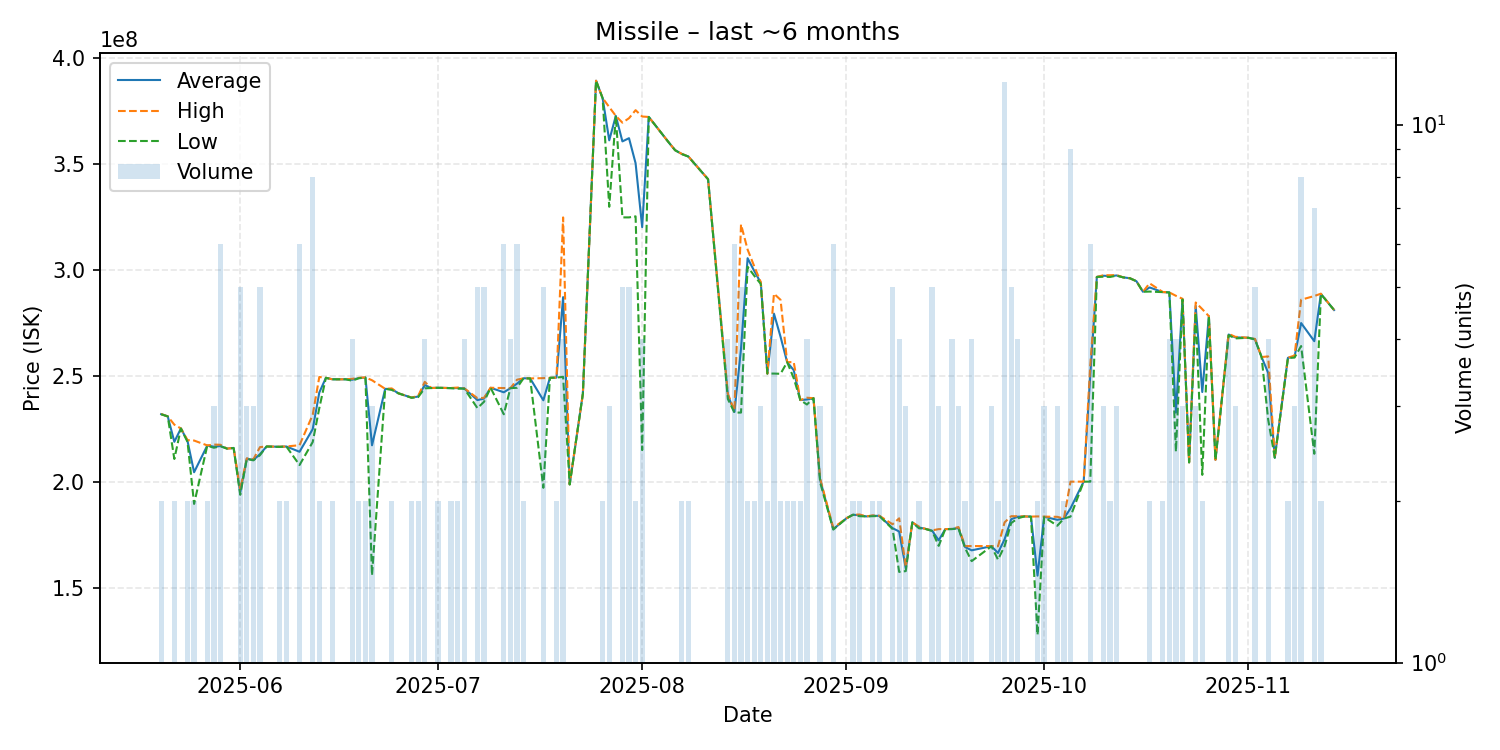

The file beside this chart, header and first rows:
date, average, highest, lowest, order_count, volume
2025-05-20, 232150000, 232200000, 232100000, 2, 2
2025-05-21, 231100000, 231100000, 231100000, 1, 1
2025-05-22, 219100000, 227200000, 211000000, 2, 2
2025-05-23, 225400000, 225400000, 225400000, 1, 1
2025-05-24, 219500000, 219900000, 219100000, 2, 2
2025-05-25, 204750000, 219700000, 189800000, 2, 2
2025-05-27, 217350000, 217400000, 217300000, 2, 2
2025-05-28, 216800000, 217800000, 216300000, 3, 3
2025-05-29, 217100000, 217700000, 217000000, 5, 6
2025-05-30, 215900000, 215900000, 215900000, 1, 1
2025-05-31, 216200000, 216200000, 216200000, 1, 1
2025-06-01, 195140000, 196550000, 194100000, 5, 5
2025-06-02, 211133333, 211300000, 211050000, 3, 3
2025-06-03, 210533333, 210900000, 210350000, 3, 3
2025-06-04, 213280000, 216600000, 212800000, 5, 5
2025-06-05, 216900000, 216900000, 216900000, 1, 1
2025-06-07, 216750000, 216800000, 216700000, 2, 2
2025-06-08, 216900000, 216900000, 216900000, 2, 2
2025-06-10, 214400000, 217500000, 208150000, 6, 6
2025-06-12, 225087500, 231850000, 219000000, 8, 8
2025-06-13, 242350000, 249700000, 235000000, 2, 2
2025-06-14, 249300000, 249300000, 249300000, 1, 1
2025-06-15, 248600000, 248600000, 248600000, 2, 2
2025-06-17, 248600000, 248600000, 248600000, 1, 1
2025-06-18, 248400000, 248850000, 247950000, 4, 4
2025-06-19, 249200000, 249300000, 249100000, 2, 2
2025-06-20, 249450000, 249500000, 249400000, 2, 2
2025-06-21, 217466667, 248150000, 156100000, 3, 3
2025-06-23, 244100000, 244100000, 244100000, 1, 1
2025-06-24, 243950000, 244300000, 243600000, 2, 2
2025-06-25, 242000000, 242000000, 242000000, 1, 1
2025-06-27, 239950000, 240000000, 239900000, 2, 2
2025-06-28, 240450000, 240700000, 240200000, 2, 2
2025-06-29, 245875000, 247400000, 244350000, 4, 4
2025-06-30, 244500000, 244500000, 244500000, 1, 1
2025-07-01, 244600000, 244600000, 244600000, 2, 2
2025-07-03, 244450000, 244500000, 244400000, 2, 2
2025-07-04, 244450000, 244700000, 244200000, 2, 2
2025-07-05, 244275000, 244350000, 244200000, 4, 4
2025-07-07, 238780000, 239700000, 235000000, 5, 5
2025-07-08, 239500000, 239850000, 238000000, 5, 5
2025-07-09, 244600000, 244600000, 244600000, 1, 1
2025-07-11, 242466667, 244500000, 232100000, 6, 6
2025-07-12, 244400000, 244400000, 244400000, 4, 4
2025-07-13, 246533333, 248400000, 244600000, 6, 6
2025-07-14, 249100000, 249100000, 249100000, 2, 2
2025-07-15, 249000000, 249000000, 249000000, 1, 1
2025-07-17, 238700000, 249150000, 197400000, 5, 5
2025-07-18, 249300000, 249300000, 249300000, 1, 1
2025-07-19, 249400000, 249400000, 249400000, 2, 2
2025-07-20, 287375000, 325000000, 249750000, 4, 4
2025-07-21, 199000000, 199000000, 199000000, 1, 1
2025-07-23, 241800000, 241800000, 241800000, 1, 1
2025-07-25, 389500000, 389500000, 389500000, 1, 1
2025-07-26, 381250000, 381300000, 381200000, 2, 2
2025-07-27, 361366667, 377050000, 330000000, 3, 3
2025-07-28, 372900000, 372900000, 372900000, 1, 1
2025-07-29, 360860000, 369700000, 325000000, 5, 5
2025-07-30, 362380000, 371800000, 325000000, 5, 5
2025-07-31, 350550000, 375600000, 325500000, 2, 2
... 87 more rows
